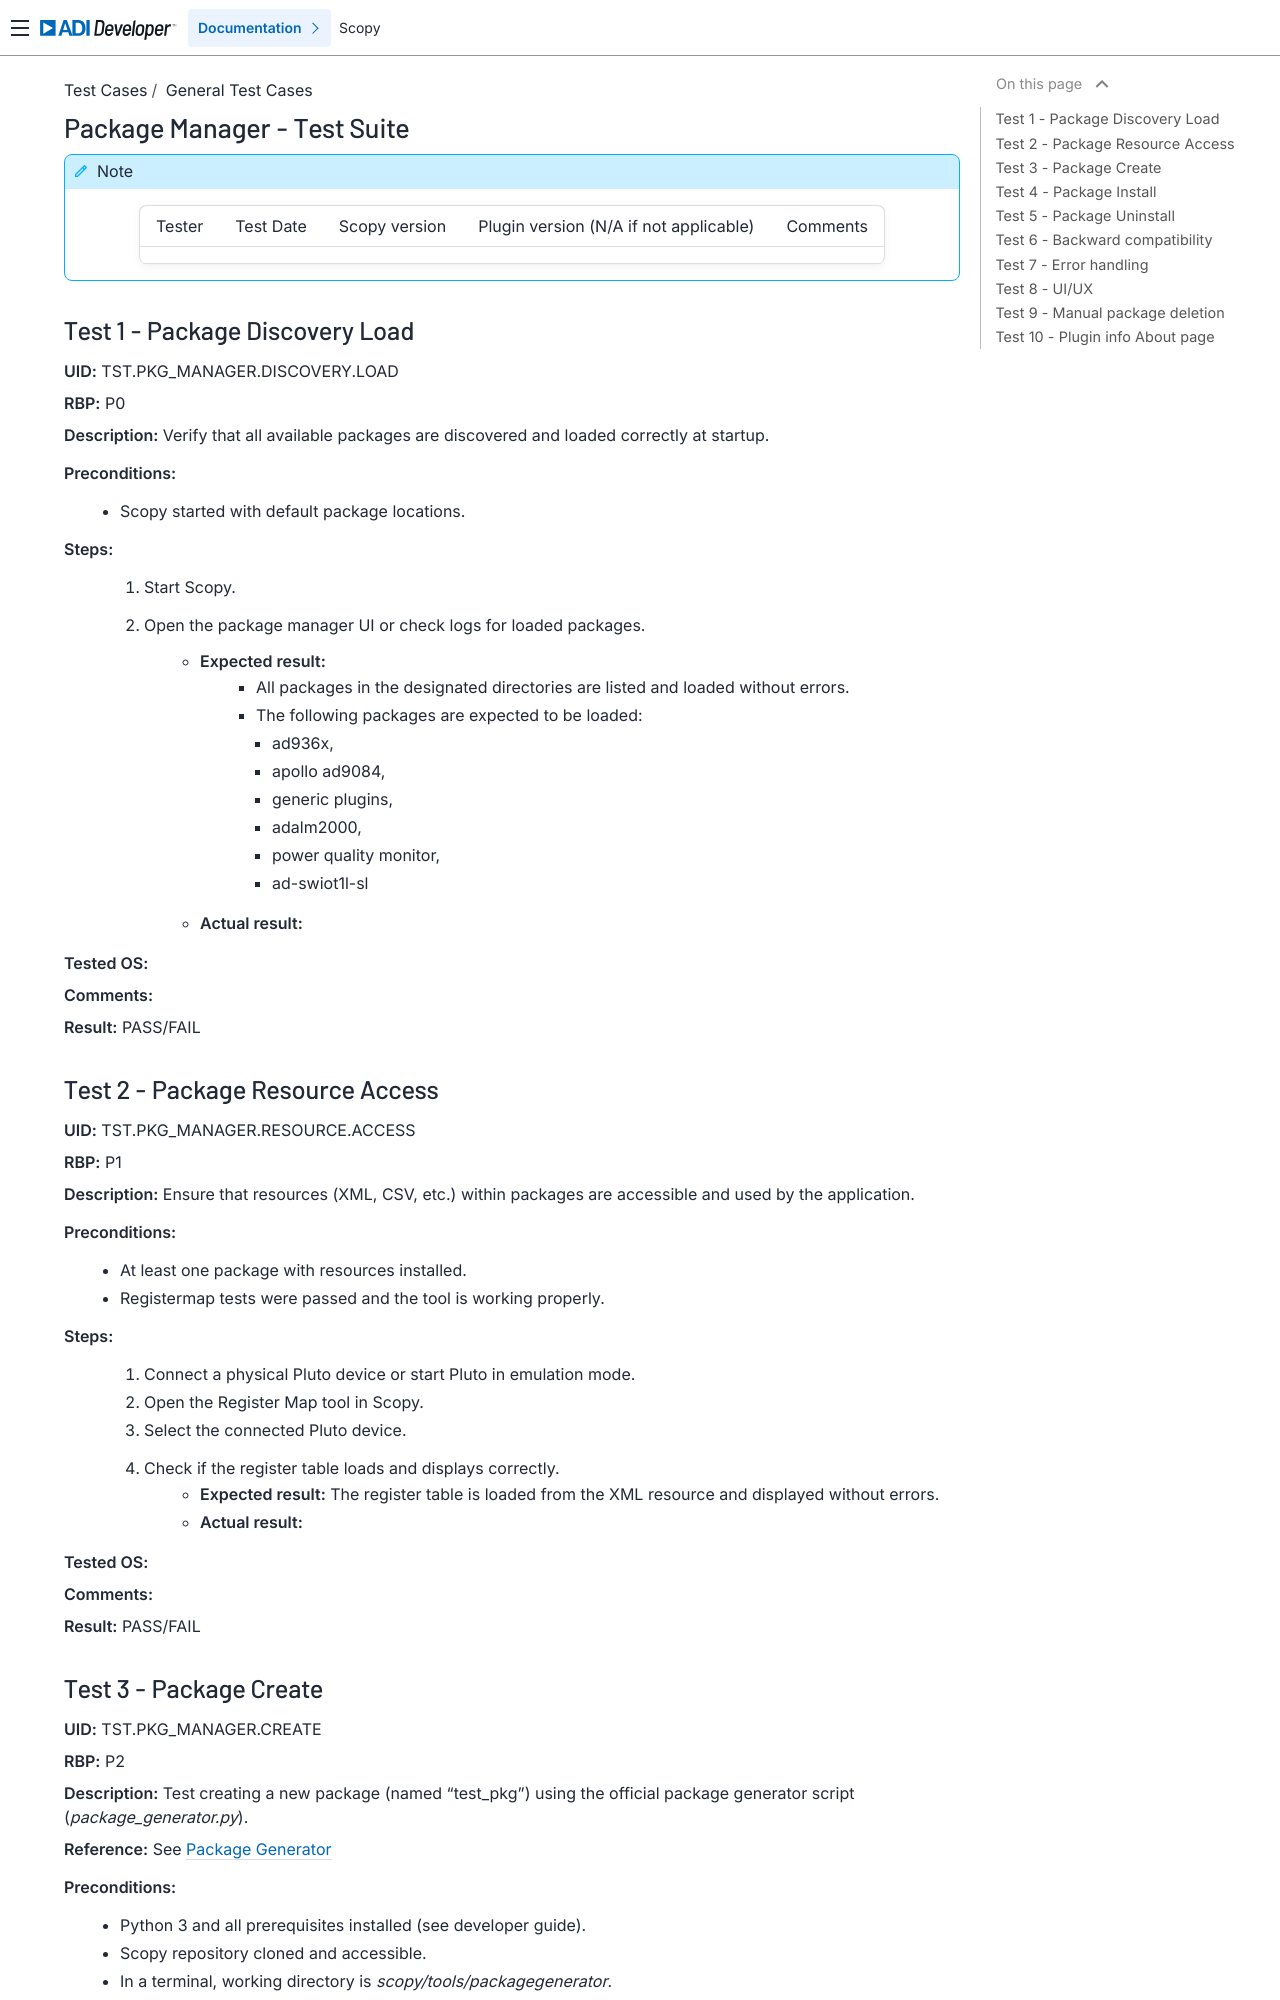

repository: analogdevicesinc/scopy · page: tests/general/package_manager_tests/index.html · generator: sphinx

.. _package_manager_tests:

Package Manager - Test Suite
======================================

.. note::
    .. list-table:: 

       * - Tester
         - Test Date
         - Scopy version
         - Plugin version (N/A if not applicable)
         - Comments
       * - 
         - 
         - 
         - 
         - 


Test 1 - Package Discovery Load
-----------------------------------

**UID:** TST.PKG_MANAGER.DISCOVERY.LOAD

**RBP:** P0

**Description:** Verify that all available packages are discovered and loaded correctly at startup.

**Preconditions:**
    - Scopy started with default package locations.

**Steps:**
    1. Start Scopy.
    2. Open the package manager UI or check logs for loaded packages.
        - **Expected result:**
            - All packages in the designated directories are listed and loaded without errors.
            - The following packages are expected to be loaded:

              * ad936x, 
              * apollo ad9084, 
              * generic plugins, 
              * adalm2000, 
              * power quality monitor, 
              * ad-swiot1l-sl

        - **Actual result:**

..
  Actual test result goes here.
..

**Tested OS:**

..
  Details about the tested OS goes here.
..

**Comments:**

..
  Any comments about the test goes here.
..

**Result:** PASS/FAIL

..
  The result of the test goes here (PASS/FAIL).
..

Test 2 - Package Resource Access
--------------------------------------

**UID:** TST.PKG_MANAGER.RESOURCE.ACCESS

**RBP:** P1

**Description:** Ensure that resources (XML, CSV, etc.) within packages are accessible and used by the application.

**Preconditions:**
    - At least one package with resources installed.
    - Registermap tests were passed and the tool is working properly.

**Steps:**
    1. Connect a physical Pluto device or start Pluto in emulation mode.
    2. Open the Register Map tool in Scopy.
    3. Select the connected Pluto device.
    4. Check if the register table loads and displays correctly.
        - **Expected result:** The register table is loaded from the XML resource and displayed without errors.
        - **Actual result:**

..
  Actual test result goes here.
..

**Tested OS:**

..
  Details about the tested OS goes here.
..

**Comments:**

..
  Any comments about the test goes here.
..

**Result:** PASS/FAIL

..
  The result of the test goes here (PASS/FAIL).
..
